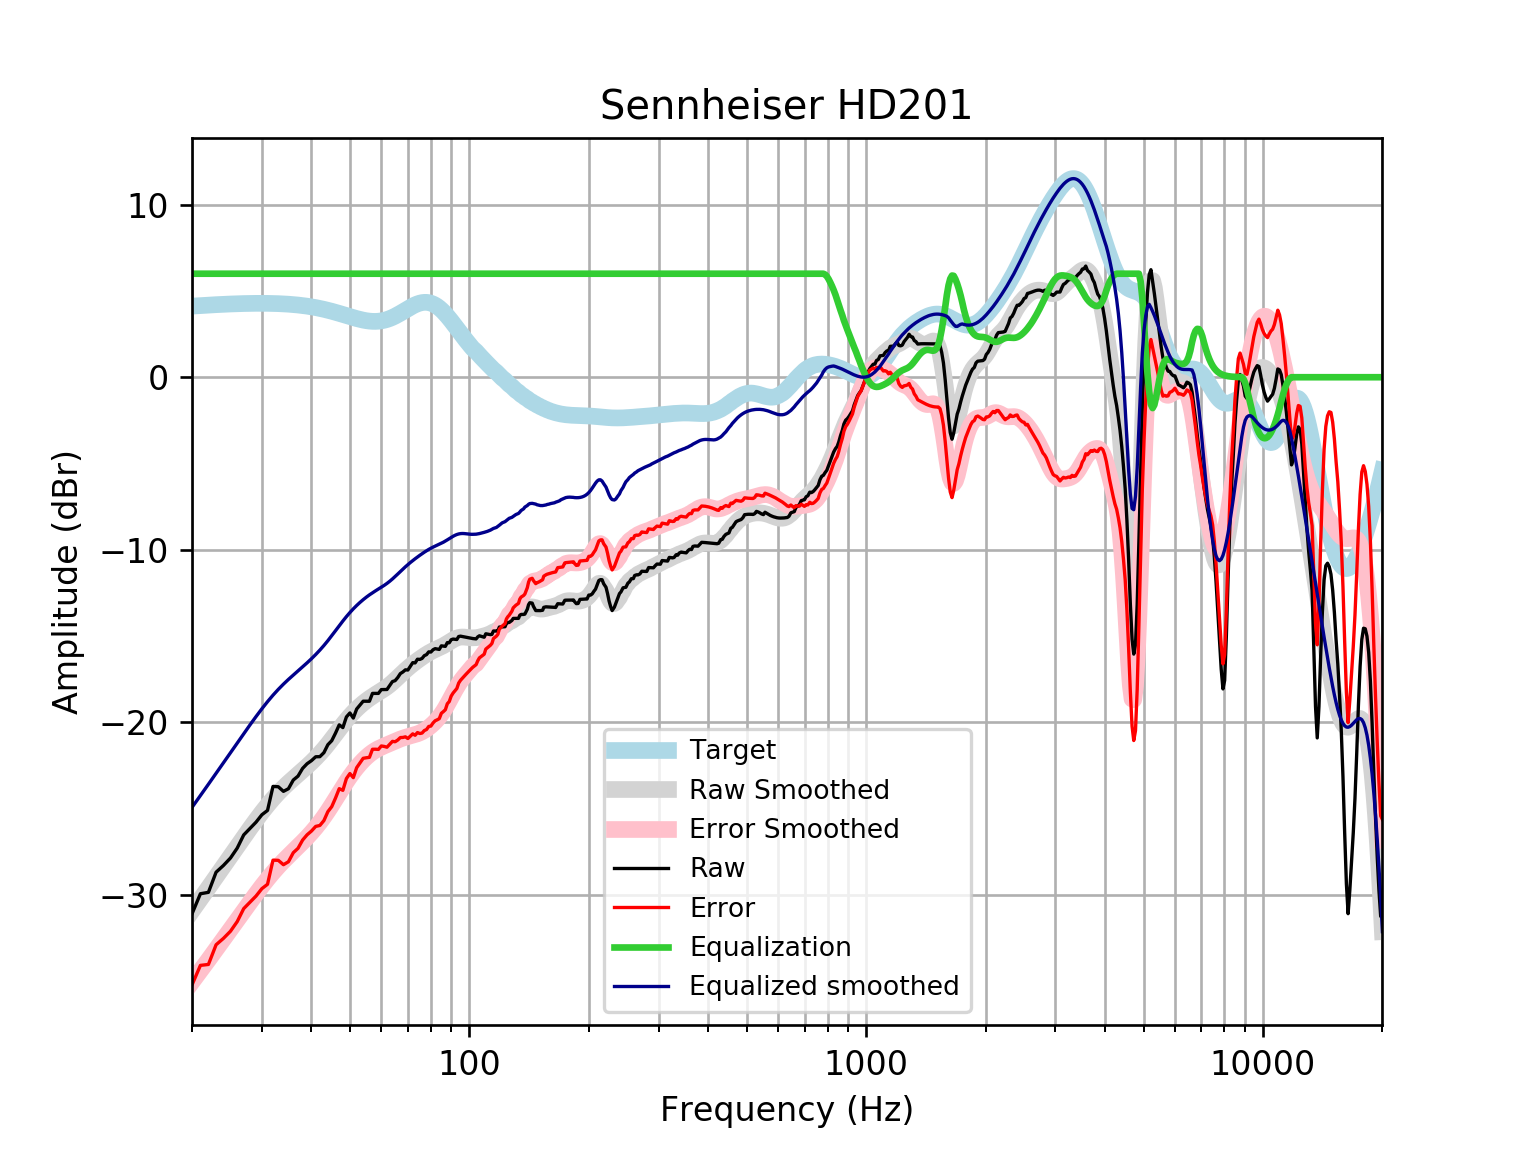

Source data for this figure (header and first rows):
frequency, raw, error, smoothed, error_smoothed, equalization, equalized_raw, equalized_smoothed, target
20, -31.11, -35.23, -30.94, -35.06, 6, -25.11, -24.94, 4.121
21, -29.94, -34.09, -30.25, -34.4, 6.0, -23.94, -24.25, 4.152
22, -29.86, -34.04, -29.59, -33.77, 6.0, -23.86, -23.59, 4.18
23, -28.69, -32.9, -28.96, -33.16, 6, -22.69, -22.96, 4.205
24, -28.3, -32.53, -28.35, -32.57, 6, -22.3, -22.35, 4.227
25, -27.87, -32.11, -27.76, -32.01, 6, -21.87, -21.76, 4.245
26, -27.3, -31.55, -27.2, -31.46, 6.0, -21.3, -21.2, 4.259
27, -26.53, -30.8, -26.66, -30.93, 6.0, -20.53, -20.66, 4.271
28, -26.15, -30.43, -26.15, -30.43, 6.0, -20.15, -20.15, 4.278
29, -25.79, -30.07, -25.67, -29.95, 6, -19.79, -19.67, 4.283
30, -25.36, -29.65, -25.22, -29.5, 6.0, -19.36, -19.22, 4.284
31, -25.11, -29.39, -24.81, -29.09, 6, -19.11, -18.81, 4.281
32, -23.72, -27.99, -24.43, -28.71, 6, -17.72, -18.43, 4.275
33, -23.74, -28, -24.09, -28.36, 6.0, -17.74, -18.09, 4.265
34, -24.01, -28.26, -23.79, -28.04, 6, -18.01, -17.79, 4.251
35, -23.85, -28.09, -23.52, -27.75, 6, -17.85, -17.52, 4.233
36, -23.35, -27.56, -23.26, -27.47, 6, -17.35, -17.26, 4.211
37, -23.12, -27.31, -23.02, -27.21, 6.0, -17.12, -17.02, 4.185
38, -22.67, -26.83, -22.79, -26.94, 6, -16.67, -16.79, 4.155
39, -22.4, -26.52, -22.55, -26.67, 6.0, -16.4, -16.55, 4.12
40, -22.23, -26.31, -22.32, -26.4, 6, -16.23, -16.32, 4.08
41, -22, -26.04, -22.07, -26.11, 6, -16, -16.07, 4.037
42, -21.99, -25.98, -21.82, -25.8, 6, -15.99, -15.82, 3.989
43, -21.76, -25.7, -21.55, -25.49, 6.0, -15.76, -15.55, 3.937
44, -21.3, -25.18, -21.27, -25.15, 6.0, -15.3, -15.27, 3.881
45, -21.07, -24.89, -20.98, -24.8, 6, -15.07, -14.98, 3.823
46, -20.63, -24.39, -20.69, -24.45, 6.0, -14.63, -14.69, 3.762
47, -20.15, -23.85, -20.41, -24.1, 6.0, -14.15, -14.41, 3.7
48, -20.31, -23.95, -20.13, -23.77, 6.0, -14.31, -14.13, 3.636
49, -19.69, -23.26, -19.88, -23.45, 6, -13.69, -13.88, 3.574
50, -19.46, -22.97, -19.64, -23.15, 6, -13.46, -13.64, 3.512
51, -19.76, -23.21, -19.43, -22.88, 6, -13.76, -13.43, 3.454
52, -19.23, -22.63, -19.23, -22.63, 6, -13.23, -13.23, 3.4
53, -19.01, -22.36, -19.06, -22.41, 6, -13.01, -13.06, 3.351
54, -18.78, -22.09, -18.89, -22.21, 6.0, -12.78, -12.89, 3.31
55, -18.78, -22.06, -18.75, -22.03, 6.0, -12.78, -12.75, 3.276
56, -18.78, -22.03, -18.62, -21.87, 6, -12.78, -12.62, 3.253
57, -18.33, -21.57, -18.49, -21.74, 6, -12.33, -12.49, 3.239
58, -18.33, -21.56, -18.38, -21.62, 6.0, -12.33, -12.38, 3.237
59, -18.33, -21.57, -18.28, -21.53, 6, -12.33, -12.28, 3.246
60, -18.11, -21.37, -18.17, -21.44, 6, -12.11, -12.17, 3.268
61, -18.1, -21.4, -18.07, -21.37, 6, -12.1, -12.07, 3.301
62, -18.1, -21.45, -17.95, -21.3, 6.0, -12.1, -11.95, 3.346
63, -17.87, -21.27, -17.83, -21.23, 6.0, -11.87, -11.83, 3.402
64, -17.64, -21.11, -17.69, -21.16, 6, -11.64, -11.69, 3.468
65, -17.59, -21.13, -17.55, -21.1, 6, -11.59, -11.55, 3.542
66, -17.41, -21.03, -17.41, -21.03, 6, -11.41, -11.41, 3.622
67, -17.18, -20.89, -17.26, -20.97, 6, -11.18, -11.26, 3.707
68, -17.08, -20.88, -17.12, -20.92, 6, -11.08, -11.12, 3.796
69, -16.96, -20.84, -16.99, -20.87, 6, -10.96, -10.99, 3.884
70, -16.97, -20.94, -16.86, -20.83, 6.0, -10.97, -10.86, 3.97
71, -16.76, -20.81, -16.74, -20.79, 6.0, -10.76, -10.74, 4.053
72, -16.54, -20.67, -16.63, -20.76, 6, -10.54, -10.63, 4.128
73, -16.56, -20.75, -16.52, -20.71, 6.0, -10.56, -10.52, 4.195
74, -16.35, -20.6, -16.42, -20.67, 6, -10.35, -10.42, 4.251
75, -16.36, -20.65, -16.32, -20.62, 6, -10.36, -10.32, 4.295
76, -16.3, -20.63, -16.23, -20.55, 6, -10.3, -10.23, 4.325
77, -16.14, -20.48, -16.14, -20.48, 6, -10.14, -10.14, 4.341
78, -16.08, -20.42, -16.06, -20.39, 6, -10.08, -10.06, 4.34
79, -15.92, -20.24, -15.98, -20.3, 6, -9.92, -9.981, 4.324
... 553 more rows
